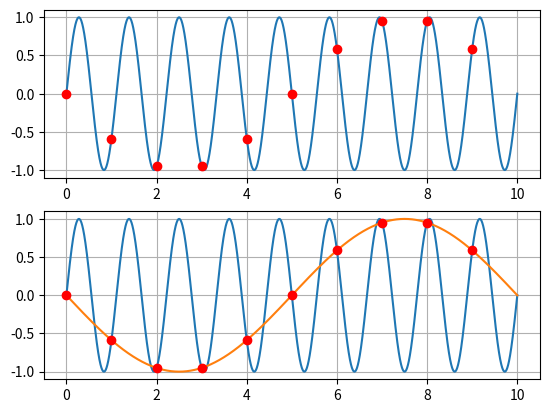

The matplotlib source for this figure:
import numpy as np
import matplotlib.pyplot as plt

t = np.linspace(0, 10, 10000)


def f1(t):
    return np.sin(0.9*2*np.pi*t)

def f2(t):
    return -np.sin(0.1*2*np.pi*t)

y1 = f1(t)
y2 = f2(t)

f_s = 1
T = 1/f_s

n = np.arange(0, 10*f_s, dtype=float)
s = f1(n * T)

fig, axs = plt.subplots(2)
axs[0].plot(t, y1)
axs[0].plot(n*T, s, "ro")
axs[0].grid()

axs[1].plot(t, y1)
axs[1].plot(t, y2)
axs[1].plot(n*T, s, "ro")
axs[1].grid()

plt.show()
#plt.savefig("aliasingFig.pdf")